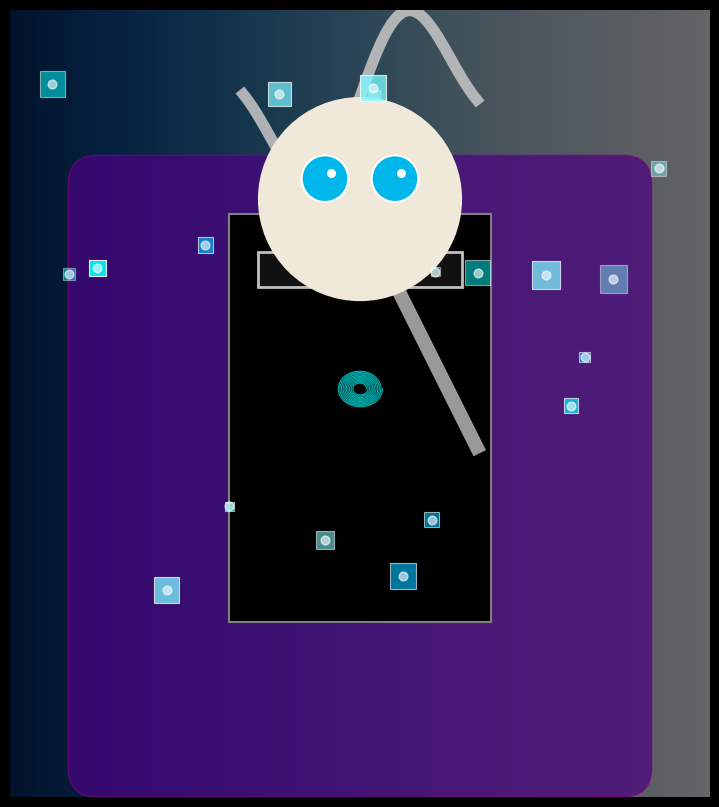

The script that saved this image:
import numpy as np
import matplotlib.pyplot as plt
from matplotlib.patches import Circle, Rectangle, FancyBboxPatch

fig, ax = plt.subplots(figsize=(7, 9), facecolor='black')
ax.set_aspect('equal')
ax.set_xlim(-1.2, 1.2)
ax.set_ylim(-1.5, 1.2)
ax.axis('off')

gradient = np.linspace(0, 1, 256).reshape(1, -1)
gradient = np.vstack((gradient, gradient))
ax.imshow(np.flipud(gradient), extent=[-1.2,1.2,-1.5,1.2], cmap='Blues_r', alpha=0.4, zorder=0)

cape = FancyBboxPatch((-0.9, -1.4), 1.8, 2.0, boxstyle="round,pad=0.1", 
                      fc='#4B0082', ec='purple', alpha=0.7, zorder=1)
ax.add_patch(cape)

body = Rectangle((-0.45, -0.9), 0.9, 1.4, fc='black', ec='gray', lw=1.5, zorder=2)
ax.add_patch(body)

choker = Rectangle((-0.35, 0.25), 0.7, 0.12, fc='#111111', ec='silver', lw=2, zorder=3)
ax.add_patch(choker)
ax.add_patch(Circle((0, 0.31), 0.09, fc='silver', ec='white', zorder=4))

face = Circle((0, 0.55), 0.35, fc='#f0e8d9', ec='none', zorder=5)
ax.add_patch(face)

ax.add_patch(Circle((-0.12, 0.62), 0.08, fc='#00b7eb', ec='white', lw=1.5, zorder=6))
ax.add_patch(Circle(( 0.12, 0.62), 0.08, fc='#00b7eb', ec='white', lw=1.5, zorder=6))
ax.scatter([-0.10, 0.14], [0.64, 0.64], s=30, c='white', zorder=7)

hair_x = np.linspace(-0.4, 0.4, 100)
hair_y = 0.55 + 0.35 * np.sin(hair_x * 8) * np.exp(-hair_x**2 * 5)
ax.plot(hair_x, hair_y + 0.35, c='silver', lw=8, alpha=0.9, zorder=4)
ax.plot([0.05, 0.05, 0.4], [0.9, 0.4, -0.3], c='silver', lw=10, alpha=0.8, zorder=3)

theta = np.linspace(0, 20*np.pi, 2000)
r = 0.02 + 0.0008*theta
x = r * np.cos(theta) * 1.1
y = r * np.sin(theta) * 0.9 - 0.1
ax.plot(x, y, c='#00ffff', lw=0.8, alpha=0.7, zorder=10)

np.random.seed(42)
for _ in range(18):
    cx = np.random.uniform(-1.1, 1.1)
    cy = np.random.uniform(-0.8, 1.0)
    size = np.random.uniform(0.03, 0.10)
    alpha = np.random.uniform(0.4, 0.9)
    color = np.random.choice(['cyan', '#00bfff', '#7df9ff'])
    ax.add_patch(Rectangle((cx-size/2, cy-size/2), size, size, 
                          fc=color, ec='white', lw=0.8, alpha=alpha, zorder=12))
  
    ax.scatter(cx, cy, s=40, c='white', alpha=0.6, zorder=13)

plt.tight_layout(pad=0)
plt.show()
